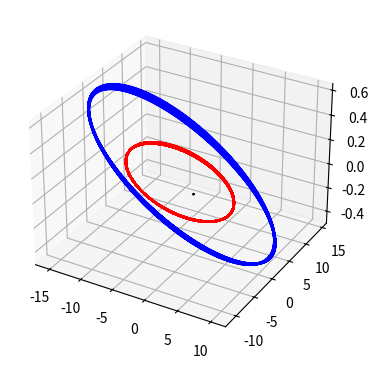

Recreate this plot in Python.
import numpy as np
import matplotlib.pyplot as plt
from matplotlib import animation

tmax = 2000 * 365 #mois
k = 90 #mois
n_k = int(tmax/k)


G = 1.15488171e-4
#G = 2.959e-4

mass1 = 0.000954786104043          #1.898*1e27   #Masse Jupiter
mass2 = 1                          #1.989*1e30   #Masse Soleil

masses = [1, 0.000954786104043, 0.0002857214681]

def dq(param_pos, param_imp): #Explose dés la 1ère itération
    """
    param_pos = array : [qX1,qY1,qZ1,qX2,qY2,qZ2,qX3,qY3,qZ3] 3premiers : Soleil, 3suivants Jupiter, 3 derniers Saturne
    param_imp = array : [pX1,pY1,pZ1,pX2,pY2,pZ2,pX3,pY3,pZ3] 3premiers : Soleil, 3suivants Jupiter, 3 derniers Saturne

    """
    zq = np.zeros(3*len(masses))
    zq[0] = param_imp[0]/masses[0]
    zq[1] = param_imp[1]/masses[0]
    zq[2] = param_imp[2]/masses[0]
    zq[3] = param_imp[3]/masses[1]
    zq[4] = param_imp[4]/masses[1]
    zq[5] = param_imp[5]/masses[1]
    zq[6] = param_imp[6]/masses[2]
    zq[7] = param_imp[7]/masses[2]
    zq[8] = param_imp[8]/masses[2]
    """
    zq : array des dq/dt longeur 6 
    """
    #print(zq)
    return zq


def dp(param_pos, param_imp): #On divise par distance XYZ
    zp = np.zeros(len(param_pos))
    
    zp[0] = -2*(((G*masses[0]*masses[1])/distance(param_pos[:3],param_pos[3:6])**3) * (param_pos[0] - param_pos[3])) - 2*(((G*masses[0]*masses[2])/distance(param_pos[:3],param_pos[6:])**3) * (param_pos[0] - param_pos[6]))#Marqueur 
    zp[1] = -2*(((G*masses[0]*masses[1])/distance(param_pos[:3],param_pos[3:6])**3) * (param_pos[1] - param_pos[4])) - 2*(((G*masses[0]*masses[2])/distance(param_pos[:3],param_pos[6:])**3) * (param_pos[1] - param_pos[7]))
    zp[2] = -2*(((G*masses[0]*masses[1])/distance(param_pos[:3],param_pos[3:6])**3) * (param_pos[2] - param_pos[5])) - 2*(((G*masses[0]*masses[2])/distance(param_pos[:3],param_pos[6:])**3) * (param_pos[2] - param_pos[8]))
    
    zp[3] = -2*(((G*masses[0]*masses[1])/distance(param_pos[:3],param_pos[3:6])**3) * (param_pos[3] - param_pos[0])) - 2*(((G*masses[1]*masses[2])/distance(param_pos[3:6],param_pos[6:])**3) * (param_pos[3] - param_pos[6]))
    zp[4] = -2*(((G*masses[0]*masses[1])/distance(param_pos[:3],param_pos[3:6])**3) * (param_pos[4] - param_pos[1])) - 2*(((G*masses[1]*masses[2])/distance(param_pos[3:6],param_pos[6:])**3) * (param_pos[4] - param_pos[7]))
    zp[5] = -2*(((G*masses[0]*masses[1])/distance(param_pos[:3],param_pos[3:6])**3) * (param_pos[5] - param_pos[2])) - 2*(((G*masses[1]*masses[2])/distance(param_pos[3:6],param_pos[6:])**3) * (param_pos[5] - param_pos[8]))
    
    zp[6] = -2*(((G*masses[2]*masses[0])/distance(param_pos[6:],param_pos[:3])**3) * (param_pos[6] - param_pos[0])) - 2*(((G*masses[1]*masses[2])/distance(param_pos[3:6],param_pos[6:])**3) * (param_pos[6] - param_pos[3]))
    zp[7] = -2*(((G*masses[2]*masses[0])/distance(param_pos[6:],param_pos[:3])**3) * (param_pos[7] - param_pos[1])) - 2*(((G*masses[1]*masses[2])/distance(param_pos[3:6],param_pos[6:])**3) * (param_pos[7] - param_pos[4]))
    zp[8] = -2*(((G*masses[2]*masses[0])/distance(param_pos[6:],param_pos[:3])**3) * (param_pos[8] - param_pos[2])) - 2*(((G*masses[1]*masses[2])/distance(param_pos[3:6],param_pos[6:])**3) * (param_pos[8] - param_pos[5]))
    
    """
    zp : array des dp/dt longueur 9
    """
    #print(zp)
    return zp

def distance(pos1, pos2):
    """
    pos1,pos2 = [X,Y,Z]
    """
    dist = np.sqrt(((pos1[0]-pos2[0])**2)+((pos1[1]-pos2[1])**2)+((pos1[2]-pos2[2])**2))
    return dist

def F_Heun(position, impulsion):
    """
    position,impulsion : array [x1 y1 z1 x2 y2 z2]
    """
    q1 = k * dq(position,impulsion)
    #print("q1 :",q1)
    p1 = k * dp(position,impulsion)
    q_tilde = position + q1
    #print("q_tilde :", q_tilde)
    p_tilde = impulsion + p1
    q2 = k * dq(q_tilde, p_tilde)
    p2 = k * dp(q_tilde, p_tilde)
    return 0.5*(q1+q2), 0.5*(p1+p2)

def Heun(q_Heun, p_Heun):
    """
    q/p_Heun : matrice (n_k,6)
    CHaque colonne représente une donnée 
    Chaque ligne représente un pas de temps
    """
    for i in range(n_k-1):
        delta_q, delta_p = F_Heun(q_Heun[i],p_Heun[i])
        q_Heun[i+1] = q_Heun[i] + delta_q
        p_Heun[i+1] = p_Heun[i] + delta_p
    return q_Heun, p_Heun

def eula(pos,imp):
    for i in range(n_k-1):
        pos[i+1] = pos[i] + k * dq(pos[i],imp[i])
        imp[i+1] = imp[i] + k * dp(pos[i],imp[i])
    return pos, imp

def RK4_new(q,p):
    for i in range(n_k-1):  
        k1q, k1p = k * dq(q[i], p[i]), k * dp(q[i], p[i])
        k2q, k2p = k * dq(q[i]+k1q/2., p[i]+k1p/2.), k * dp(q[i]+k1q/2., p[i]+k1p/2.)
        k3q, k3p = k * dq(q[i]+k2q/2., p[i]+k2p/2.), k * dp(q[i]+k2q/2., p[i]+k2p/2.)
        k4q, k4p = k * dq(q[i]+k3q, p[i]+k3p), k * dp(q[i]+k3q, p[i]+k3p)  #k2, k3?
        ###
        q[i+1] = q[i] + (k1q+2*k2q+2*k3q+k4q)/6
        p[i+1] = p[i] + (k1p+2*k2p+2*k3p+k4p)/6
    return q,p

def SV(q_SV,p_SV):
    for i in range(n_k-1):
        p_mid = p_SV[i] + 0.5 * k * dp(q_SV[i], p_SV[i])
        q_SV[i+1] = q_SV[i] + k * dq(q_SV[i], p_mid)
        p_SV[i+1] = p_mid + 0.5 * k * dp(q_SV[i+1],p_mid)
    return q_SV,p_SV

def Energy(result_q, result_p): 
    energies = np.zeros(n_k)
    for i in range(n_k):       
        T_Sun = (result_p[i,0]**2 + result_p[i,1]**2 + result_p[i,2]**2)/2*masses[0]
        T_Jup = (result_p[i,3]**2 + result_p[i,4]**2 + result_p[i,5]**2)/2*masses[1]
        T_Sat = (result_p[i,6]**2 + result_p[i,7]**2 + result_p[i,8]**2)/2*masses[2]
        V_SoJ = G*masses[0]*masses[1]/distance(result_q[i,:3],result_q[i,3:6])
        V_SoSat = G*masses[0]*masses[2]/distance(result_q[i,:3],result_q[i,6:])
        V_JSat = G*masses[1]*masses[2]/distance(result_q[i,3:6],result_q[i,6:])
        energies[i] = (T_Jup + T_Sun + T_Sat) - V_SoJ - V_SoSat - V_JSat
    return energies

def angular_m(result_q, result_p, coord): #Moment angulaire
    """
    result_q/_p => (n_k,6) : matrice de solutions finales
    coord => 0 pour x, 1 pour y, 2 pour z
    """
    ang_m = np.zeros(n_k)
    ang_m = result_q[:,0 + coord] * result_p[:,0 + coord] + result_q[:,3 + coord] * result_p[:,3 + coord]
    """
    return : moment angulaire par rapport à une seule coordonnée
    """
    return ang_m

def cm(result_q, coord):  #Centre de masse
    """
    coord => 0 pour x, 1 pour y, 2 pour z
    """
    cmass = np.zeros(n_k)
    cmass = 1 * result_q[:,0 + coord] + 0.000954786104043 * result_q[:,3 + coord] + 0.0002857214681 * result_q[:,6 + coord]
    """
    return : centre de masse par rapport à une seule coordonnée
    """
    return cmass/(1 + 0.000954786104043 + 0.0002857214681)
#--------------------------------------------------------------------------
q_SV = np.zeros((n_k, len(masses) * 3))  #1st col : XSun, 2nd : YSun, 3rd : ZSun,...., 6th : ZJup
p_SV = np.zeros((n_k, len(masses) * 3))

q_SV[0] = np.array([0, 0, 0,4.8320528131341,-1.1900491790446,-0.1031658265828,7.2530549979978,-6.7394166060155,-0.1714717076894])
p_SV[0] = np.array([0, 0, 0,0.0017167836330*masses[1],0.0076897387172*masses[1],-0.0000703506472*masses[1],0.0034894004389*masses[2],0.0040828028757*masses[2],-0.0002098149920*masses[2]])


q_Heun = np.zeros((n_k, len(masses) * 3))  #1st col : XSun, 2nd : YSun, 3rd : ZSun,...., 6th : ZJup
p_Heun = np.zeros((n_k, len(masses) * 3))

#COnditions initiales dans la 1ère ligne de chaque matrice
q_Heun[0] = np.array([0, 0, 0,4.6580839119399,-1.7945574704081,-0.0967627432056,6.9600794880566,-7.0666123077577,-0.1541266614081])
p_Heun[0] = np.array([0, 0, 0,0.0026255239604*masses[1],0.0074041879836*masses[1],-0.0000894925649*masses[1],0.0036673089657*masses[2],0.0039101598352*masses[2],-0.0002138877692*masses[2]])


#finalq, finalp = SV(q_SV,p_SV)
finalq, finalp = RK4_new(q_Heun, p_Heun)
"""
en = Energy(finalq, finalp)
plt.plot(range(n_k), en)
plt.show()
"""

fig = plt.figure(figsize=plt.figaspect(0.5))

ax = fig.add_subplot(1, 2, 1, projection='3d')
"""
ax.plot3D(finalq[:,6],finalq[:,7],finalq[:,8], color = "Blue") #Saturne
ax.plot3D(finalq[:,3],finalq[:,4],finalq[:,5], color = "Red") #Jupiter
ax.plot3D(finalq[:,0],finalq[:,1],finalq[:,2], color = "Black") #Soleil
plt.show()
"""



ax.plot3D(finalq[:,6] - cm(finalq,0),finalq[:,7] - cm(finalq,1),finalq[:,8] - cm(finalq,2), color = "Blue") #Saturne
ax.plot3D(finalq[:,3] - cm(finalq,0),finalq[:,4] - cm(finalq,1),finalq[:,5] - cm(finalq,2), color = "Red") #Jupiter
ax.plot3D(finalq[:,0] - cm(finalq,0),finalq[:,1] - cm(finalq,1),finalq[:,2] - cm(finalq,2), color = "Black") #Soleil
plt.show()
"""
fig = plt.figure()
ax = fig.add_subplot(projection='3d')

#plt.style.use('dark_background')

x= np.concatenate([finalq[:,3], finalq[:,6]])
y= np.concatenate([finalq[:,4], finalq[:,7]])
z= np.concatenate([finalq[:,5], finalq[:,8]])


points, = ax.plot(x, y, z, 'o', c = 'b') #Ca doit être Jupiter celle là
dots, = ax.plot(x, y, z, 'x', c = 'r')  #Peut être Saturne
txt = fig.suptitle('')
plt.grid(False)

def update_points(num, x, y, z, points, dots):
    #txt.set_text('num={:d}'.format(num))

    new_x = x[num]
    new_y = y[num]
    new_z = z[num]
    
    new_x1 = x[num+600]
    new_y1 = y[num+600]
    new_z1 = z[num+600]

    points.set_data(new_x,new_y)
    points.set_3d_properties(new_z, 'z')
    dots.set_data(new_x1,new_y1)
    dots.set_3d_properties(new_z1, 'z')

    return points,dots,txt

ax.set_xlim3d([-10.0, 10.0])

ax.set_ylim3d([-10.0, 10.0])

ax.set_zlim3d([-1, 1])


ax.plot(0, 0, marker = 'o', markersize=15, color="yellow")
ani=animation.FuncAnimation(fig, update_points, frames=200, fargs=(x, y, z, points, dots))

plt.show()############
#--------------------------------------------------
"""
"""
def max_dist(qsv):
    max = 0
    index = 0
    for i in range(len(qsv)):
        d = distance(qsv[i][3:6], qsv[i][6:])
        if d >= max :
            max = d
            index =i
    return max, index

e,f = max_dist(finalq) #f = 1276 * 6mois

#print(e,"En",int(2022 + f/2))

def min_dist(qsv): 
    min = distance(qsv[0][3:6], qsv[0][6:])
    index = 0
    for i in range(len(qsv)):
        d = distance(qsv[i][3:6], qsv[i][6:])
        if d <= min :
            min = d
            index =i
    return min, index

j,k = min_dist(finalq)

#print(j,"En", int(2022 + k/2))

def excen(qsv): #que pour Jupiter dans un 1er temps
    #A mettre dans 2 fonctions séparées, pour avoir max, min    
    extremum = [0,0]
    max = 0
    for i in range(len(qsv)):
        d = distance(qsv[i][:3], qsv[i][3:6])
        if d>= max:
            max = d
            extremum[0] = qsv[i][3:6] #point le + éloigné du foyer
    min = distance(qsv[0][:3], qsv[0][3:6])
    for j in range(len(qsv)):
        d1 = distance(qsv[i][:3], qsv[i][3:6])
        if d1 <= min:
            min = d1
            extremum[1] = qsv[i][3:6] #point le + proche du foyer
    #-----------------------------------------------------
    mid = extremum[1] - extremum[0] #vecteur séparant l'ellipse en 2 et passant par les 2 foyers et le centre
    longueur = distance(extremum[1], extremum[0]) #demi grand axe = longueur/2
"""